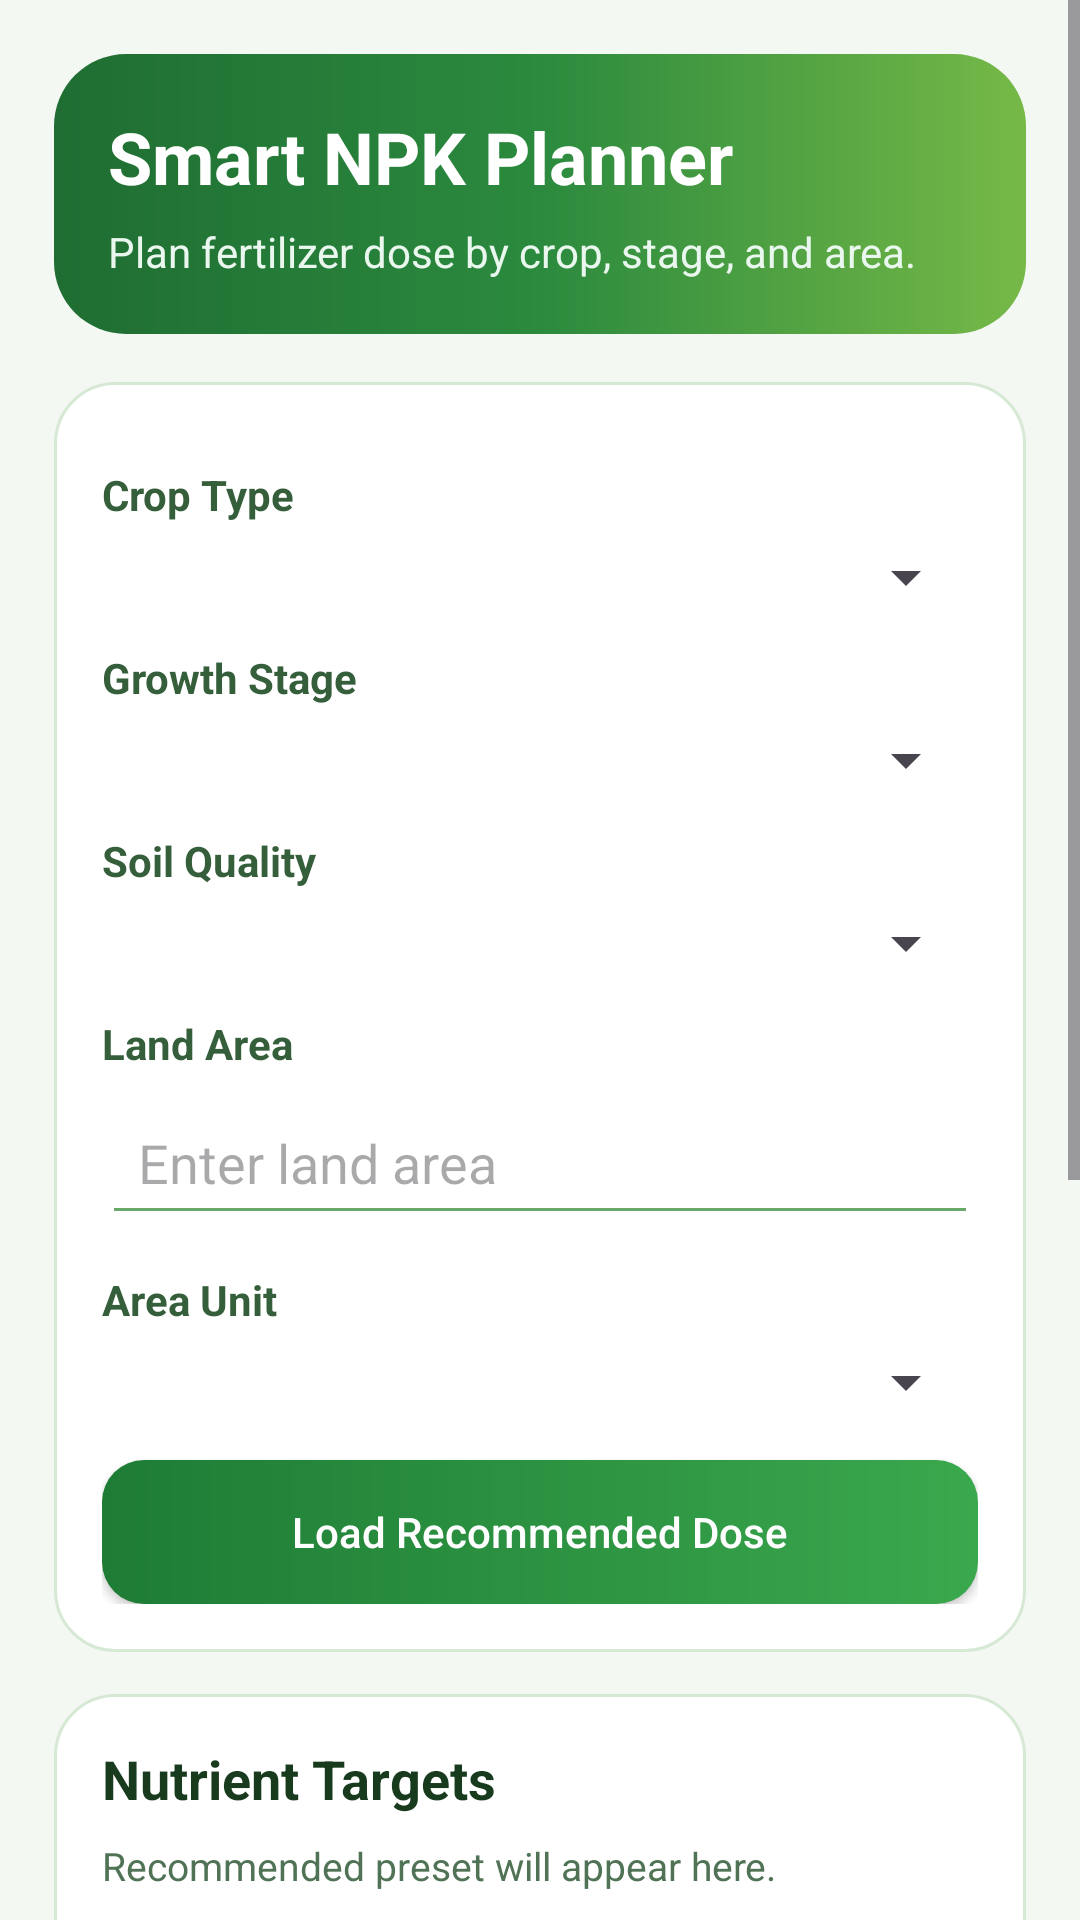

The Android layout XML behind this screen, and the referenced resources:
<!-- AndroidManifest.xml: application theme Theme.FFHR -->
<!-- res/layout/activity_fertilizer_calculator.xml -->
<?xml version="1.0" encoding="utf-8"?>
<ScrollView xmlns:android="http://schemas.android.com/apk/res/android"
    android:layout_width="match_parent"
    android:layout_height="match_parent"
    android:background="#F4F8F2"
    android:fillViewport="true">

    <LinearLayout
        android:layout_width="match_parent"
        android:layout_height="wrap_content"
        android:orientation="vertical"
        android:padding="18dp">

        <LinearLayout
            android:layout_width="match_parent"
            android:layout_height="wrap_content"
            android:background="@drawable/bg_calc_hero"
            android:orientation="vertical"
            android:padding="18dp">

            <TextView
                android:layout_width="wrap_content"
                android:layout_height="wrap_content"
                android:text="Smart NPK Planner"
                android:textColor="#FFFFFF"
                android:textSize="24sp"
                android:textStyle="bold" />

            <TextView
                android:layout_width="wrap_content"
                android:layout_height="wrap_content"
                android:layout_marginTop="6dp"
                android:text="Plan fertilizer dose by crop, stage, and area."
                android:textColor="#EAF7EE"
                android:textSize="14sp" />
        </LinearLayout>

        <LinearLayout
            android:layout_width="match_parent"
            android:layout_height="wrap_content"
            android:layout_marginTop="16dp"
            android:background="@drawable/bg_calc_card"
            android:orientation="vertical"
            android:padding="16dp">

            <TextView
                android:layout_width="wrap_content"
                android:layout_height="wrap_content"
                android:layout_marginTop="12dp"
                android:text="Crop Type"
                android:textColor="#355E3B"
                android:textSize="14sp"
                android:textStyle="bold" />

            <Spinner
                android:id="@+id/spCrop"
                android:layout_width="match_parent"
                android:layout_height="wrap_content"
                android:layout_marginTop="6dp" />

            <TextView
                android:layout_width="wrap_content"
                android:layout_height="wrap_content"
                android:layout_marginTop="12dp"
                android:text="Growth Stage"
                android:textColor="#355E3B"
                android:textSize="14sp"
                android:textStyle="bold" />

            <Spinner
                android:id="@+id/spStage"
                android:layout_width="match_parent"
                android:layout_height="wrap_content"
                android:layout_marginTop="6dp" />

            <TextView
                android:layout_width="wrap_content"
                android:layout_height="wrap_content"
                android:layout_marginTop="12dp"
                android:text="Soil Quality"
                android:textColor="#355E3B"
                android:textSize="14sp"
                android:textStyle="bold" />

            <Spinner
                android:id="@+id/spSoilQuality"
                android:layout_width="match_parent"
                android:layout_height="wrap_content"
                android:layout_marginTop="6dp" />

            <TextView
                android:layout_width="wrap_content"
                android:layout_height="wrap_content"
                android:layout_marginTop="12dp"
                android:text="Land Area"
                android:textColor="#355E3B"
                android:textSize="14sp"
                android:textStyle="bold" />

            <EditText
                android:id="@+id/etArea"
                android:layout_width="match_parent"
                android:layout_height="wrap_content"
                android:layout_marginTop="6dp"
                android:autofillHints="none"
                android:backgroundTint="#67A86B"
                android:hint="Enter land area"
                android:inputType="numberDecimal"
                android:padding="12dp" />

            <TextView
                android:layout_width="wrap_content"
                android:layout_height="wrap_content"
                android:layout_marginTop="12dp"
                android:text="Area Unit"
                android:textColor="#355E3B"
                android:textSize="14sp"
                android:textStyle="bold" />

            <Spinner
                android:id="@+id/spAreaUnit"
                android:layout_width="match_parent"
                android:layout_height="wrap_content"
                android:layout_marginTop="6dp" />


            <Button
                android:id="@+id/btnLoadPreset"
                android:layout_width="match_parent"
                android:layout_height="wrap_content"
                android:layout_marginTop="14dp"
                android:background="@drawable/bg_calc_button"
                android:text="Load Recommended Dose"
                android:textAllCaps="false"
                android:textColor="#FFFFFF" />
        </LinearLayout>

        <LinearLayout
            android:layout_width="match_parent"
            android:layout_height="wrap_content"
            android:layout_marginTop="14dp"
            android:background="@drawable/bg_calc_card"
            android:orientation="vertical"
            android:padding="16dp">

            <TextView
                android:layout_width="wrap_content"
                android:layout_height="wrap_content"
                android:text="Nutrient Targets"
                android:textColor="#183A1D"
                android:textSize="18sp"
                android:textStyle="bold" />

            <TextView
                android:id="@+id/tvPresetHint"
                android:layout_width="match_parent"
                android:layout_height="wrap_content"
                android:layout_marginTop="8dp"
                android:text="Recommended preset will appear here."
                android:textColor="#507356"
                android:textSize="13sp" />

            <EditText
                android:id="@+id/etNitrogen"
                android:layout_width="match_parent"
                android:layout_height="wrap_content"
                android:layout_marginTop="10dp"
                android:autofillHints="none"
                android:backgroundTint="#67A86B"
                android:hint="Nitrogen (N) per acre"
                android:inputType="numberDecimal"
                android:padding="12dp" />

            <EditText
                android:id="@+id/etPhosphorus"
                android:layout_width="match_parent"
                android:layout_height="wrap_content"
                android:layout_marginTop="10dp"
                android:autofillHints="none"
                android:backgroundTint="#67A86B"
                android:hint="Phosphorus (P) per acre"
                android:inputType="numberDecimal"
                android:padding="12dp" />

            <EditText
                android:id="@+id/etPotassium"
                android:layout_width="match_parent"
                android:layout_height="wrap_content"
                android:layout_marginTop="10dp"
                android:autofillHints="none"
                android:backgroundTint="#67A86B"
                android:hint="Potassium (K) per acre"
                android:inputType="numberDecimal"
                android:padding="12dp" />

            <Button
                android:id="@+id/btnCalculate"
                android:layout_width="match_parent"
                android:layout_height="wrap_content"
                android:layout_marginTop="16dp"
                android:background="@drawable/bg_calc_button"
                android:text="Calculate Fertilizer Mix"
                android:textAllCaps="false"
                android:textColor="#FFFFFF" />
        </LinearLayout>

        <LinearLayout
            android:layout_width="match_parent"
            android:layout_height="wrap_content"
            android:layout_marginTop="14dp"
            android:layout_marginBottom="18dp"
            android:background="@drawable/bg_calc_result"
            android:orientation="vertical"
            android:padding="16dp">

            <TextView
                android:layout_width="wrap_content"
                android:layout_height="wrap_content"
                android:text="Recommendation"
                android:textColor="#17351B"
                android:textSize="18sp"
                android:textStyle="bold" />

            <TextView
                android:id="@+id/tvResult"
                android:layout_width="match_parent"
                android:layout_height="wrap_content"
                android:layout_marginTop="10dp"
                android:text="Choose crop and stage, then calculate to see the fertilizer plan."
                android:textColor="#24492A"
                android:textSize="14sp"
                android:lineSpacingExtra="4dp" />
        </LinearLayout>
    </LinearLayout>
</ScrollView>
<!-- resources referenced by this layout -->
<resources>
  <!-- drawable bg_calc_button (drawable) -->
  <?xml version="1.0" encoding="utf-8"?>
  <shape xmlns:android="http://schemas.android.com/apk/res/android">
      <gradient
          android:angle="0"
          android:startColor="#1E7C35"
          android:endColor="#3AA84D" />
      <corners android:radius="14dp" />
  </shape>
  <!-- drawable bg_calc_card (drawable) -->
  <?xml version="1.0" encoding="utf-8"?>
  <shape xmlns:android="http://schemas.android.com/apk/res/android">
      <solid android:color="#FFFFFF" />
      <stroke
          android:width="1dp"
          android:color="#D6E9D5" />
      <corners android:radius="20dp" />
  </shape>
  <!-- drawable bg_calc_hero (drawable) -->
  <?xml version="1.0" encoding="utf-8"?>
  <shape xmlns:android="http://schemas.android.com/apk/res/android">
      <gradient
          android:angle="0"
          android:startColor="#1F6D32"
          android:centerColor="#2B8A3E"
          android:endColor="#76B947" />
      <corners android:radius="24dp" />
  </shape>
  <!-- drawable bg_calc_result (drawable) -->
  <?xml version="1.0" encoding="utf-8"?>
  <shape xmlns:android="http://schemas.android.com/apk/res/android">
      <gradient
          android:angle="90"
          android:startColor="#EFF9F0"
          android:endColor="#DFF3E2" />
      <stroke
          android:width="1dp"
          android:color="#B7D8BC" />
      <corners android:radius="20dp" />
  </shape>
  <style name="Theme.FFHR" parent="Base.Theme.FFHR" />
  <style name="Base.Theme.FFHR" parent="Theme.Material3.DayNight.NoActionBar">
          
          
      </style>
</resources>
